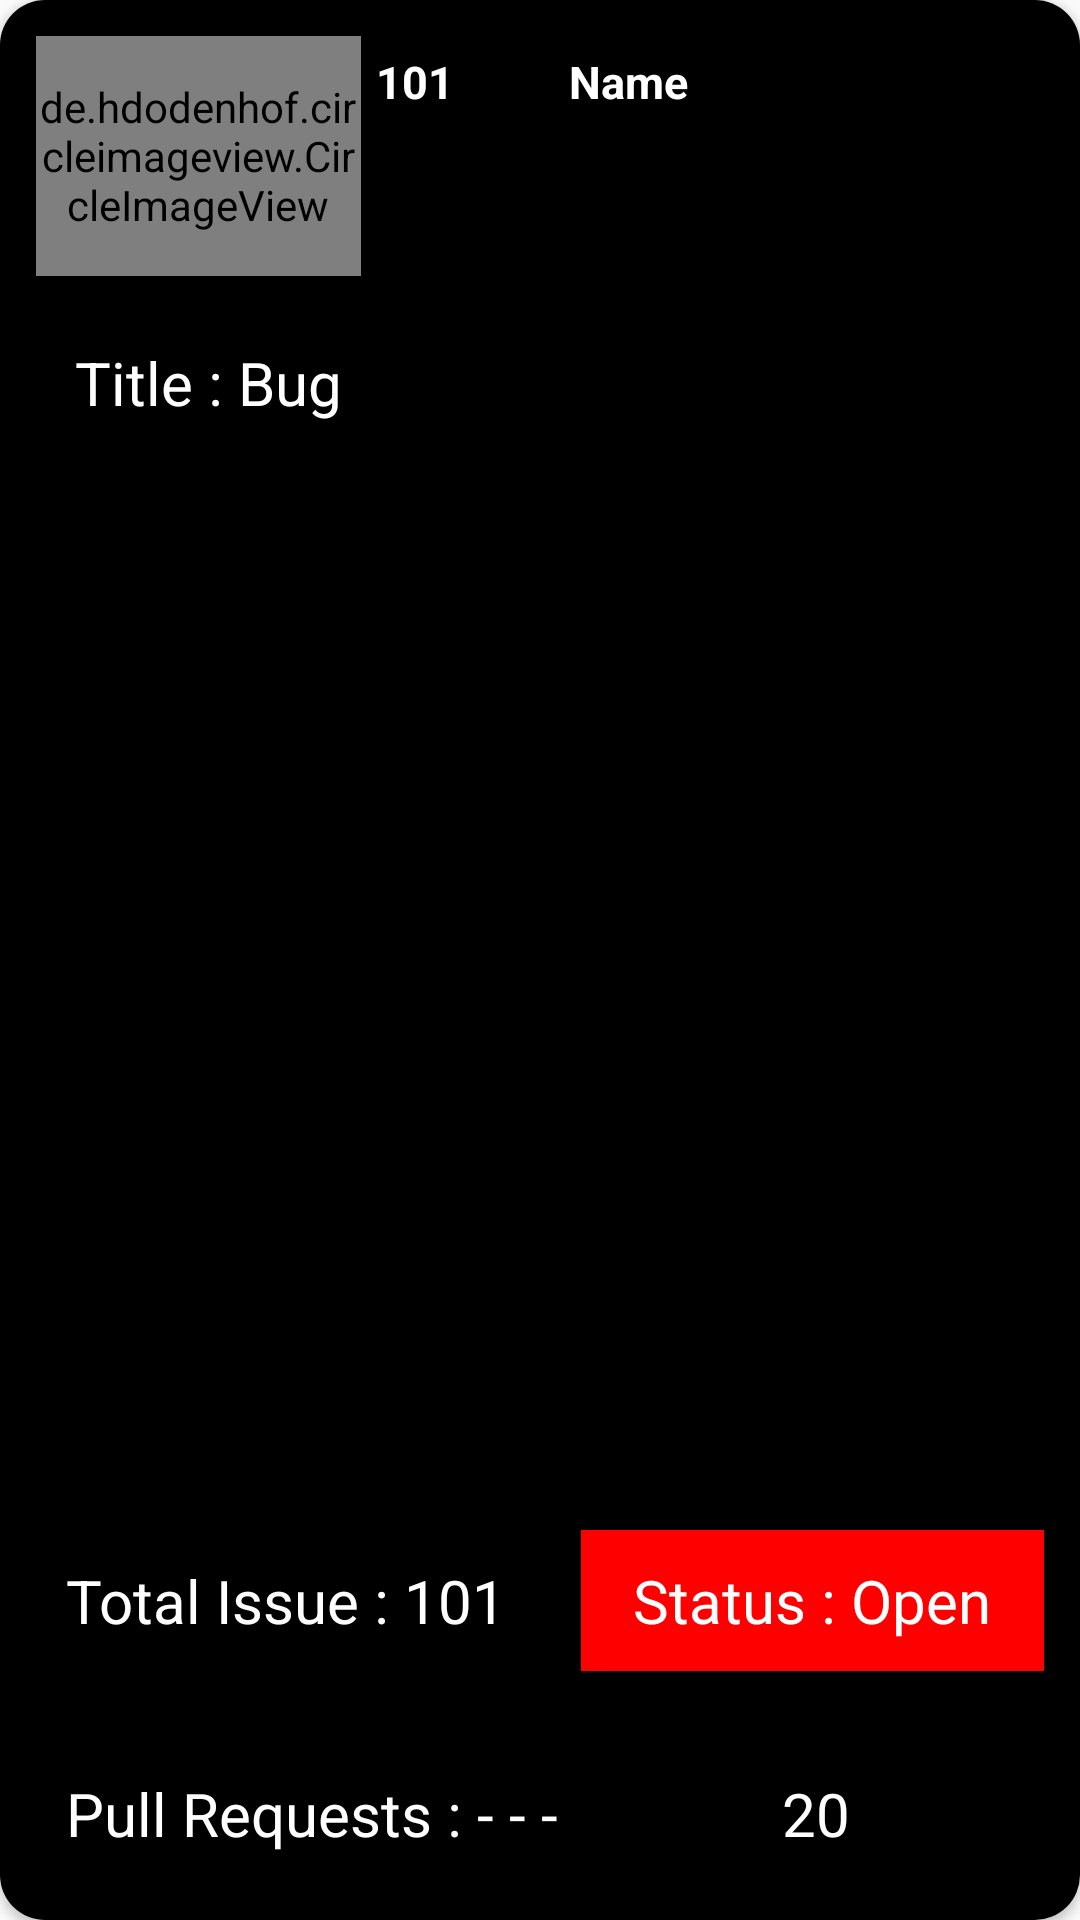

Write the Android layout XML for this screen, with the resource values it uses.
<!-- AndroidManifest.xml: application theme Theme.Sedin -->
<!-- res/layout/git_profile_layout.xml -->
<?xml version="1.0" encoding="utf-8"?>
<androidx.cardview.widget.CardView xmlns:android="http://schemas.android.com/apk/res/android"
    xmlns:app="http://schemas.android.com/apk/res-auto"
    android:layout_width="match_parent"
    android:layout_height="wrap_content"
    android:layout_margin="10dp"
    app:cardCornerRadius="15dp">

    <LinearLayout
        android:layout_width="match_parent"
        android:layout_height="match_parent"
        android:background="@color/black"
        android:orientation="vertical">

        <LinearLayout
            android:layout_width="match_parent"
            android:layout_height="wrap_content"
            android:orientation="horizontal"
            android:padding="12dp"
            android:weightSum="3">

            <de.hdodenhof.circleimageview.CircleImageView
                android:id="@+id/profileImage"
                android:layout_width="80dp"
                android:layout_height="80dp"
                android:layout_gravity="start"
                android:layout_weight="0.5"
                android:background="#00000000"
                android:src="@drawable/ic_launcher_foreground"
                app:civ_border_color="@color/white"
                app:civ_border_width="1dp" />

            <TextView
                android:id="@+id/userId"
                android:layout_width="wrap_content"
                android:layout_height="wrap_content"
                android:layout_weight="0.5"
                android:maxLines="1"
                android:padding="5dp"
                android:text="101"
                android:textColor="@color/white"
                android:textSize="15dp"
                android:textStyle="bold" />

            <TextView
                android:id="@+id/userName"
                android:layout_width="wrap_content"
                android:layout_height="wrap_content"
                android:layout_weight="2"
                android:gravity="center_vertical"
                android:maxLines="2"
                android:padding="5dp"
                android:text="Name"
                android:textColor="@color/white"
                android:textSize="15dp"
                android:textStyle="bold" />
        </LinearLayout>

        <TextView
            android:id="@+id/title"
            android:layout_marginLeft="15dp"
            android:layout_width="wrap_content"
            android:layout_height="wrap_content"
            android:layout_weight="1"
            android:padding="10dp"
            android:text="Title : Bug"
            android:textColor="@color/white"
            android:textSize="20dp" />

        <LinearLayout
            android:layout_width="match_parent"
            android:layout_height="wrap_content"
            android:orientation="horizontal"
            android:padding="12dp"
            android:weightSum="2">

            <TextView
                android:id="@+id/issuesCount"
                android:layout_width="wrap_content"
                android:layout_height="wrap_content"
                android:layout_weight="1"
                android:padding="10dp"
                android:text="Total Issue : 101"
                android:textColor="@color/white"
                android:textSize="20dp" />

            <TextView
                android:id="@+id/status"
                android:layout_width="wrap_content"
                android:layout_height="wrap_content"
                android:layout_weight="1"
                android:background="#FF0000"
                android:gravity="center"
                android:padding="10dp"
                android:text="Status : Open"
                android:textColor="@color/white"
                android:textSize="20dp" />
        </LinearLayout>

        <LinearLayout
            android:layout_width="match_parent"
            android:layout_height="wrap_content"
            android:orientation="horizontal"
            android:padding="12dp"
            android:weightSum="2">

            <TextView
                android:id="@+id/pullRequest"
                android:layout_width="wrap_content"
                android:layout_height="wrap_content"
                android:layout_weight="1"
                android:padding="10dp"
                android:text="Pull Requests : - - -"
                android:textColor="@color/white"
                android:textSize="20dp" />

            <TextView
                android:id="@+id/comments"
                android:layout_width="wrap_content"
                android:layout_height="wrap_content"
                android:layout_weight="1"
                android:drawableLeft="@drawable/comment_icon"
                android:drawablePadding="10dp"
                android:gravity="center_vertical"
                android:padding="10dp"
                android:text="20"
                android:textColor="@color/white"
                android:textSize="20dp" />
        </LinearLayout>

    </LinearLayout>
</androidx.cardview.widget.CardView>
<!-- resources referenced by this layout -->
<resources>
  <style name="Theme.Sedin" parent="Theme.AppCompat.Light.NoActionBar">
          
          <item name="colorPrimary">@color/purple_500</item>
          <item name="colorPrimaryVariant">#323133</item>
          <item name="colorOnPrimary">@color/white</item>
          
          <item name="colorSecondary">@color/teal_200</item>
          <item name="colorSecondaryVariant">@color/teal_700</item>
          <item name="colorOnSecondary">@color/black</item>
          
          <item name="android:statusBarColor" tools:targetApi="l">?attr/colorPrimaryVariant</item>
          
      </style>
  <!-- not gathered from this repository: default colours our renderer supplied (Android Studio template values) -->
  <color name="purple_500">#FF6200EE</color>
  <color name="teal_200">#FF03DAC5</color>
  <color name="teal_700">#FF018786</color>
  <color name="black">#FF000000</color>
  <color name="white">#FFFFFFFF</color>
</resources>
